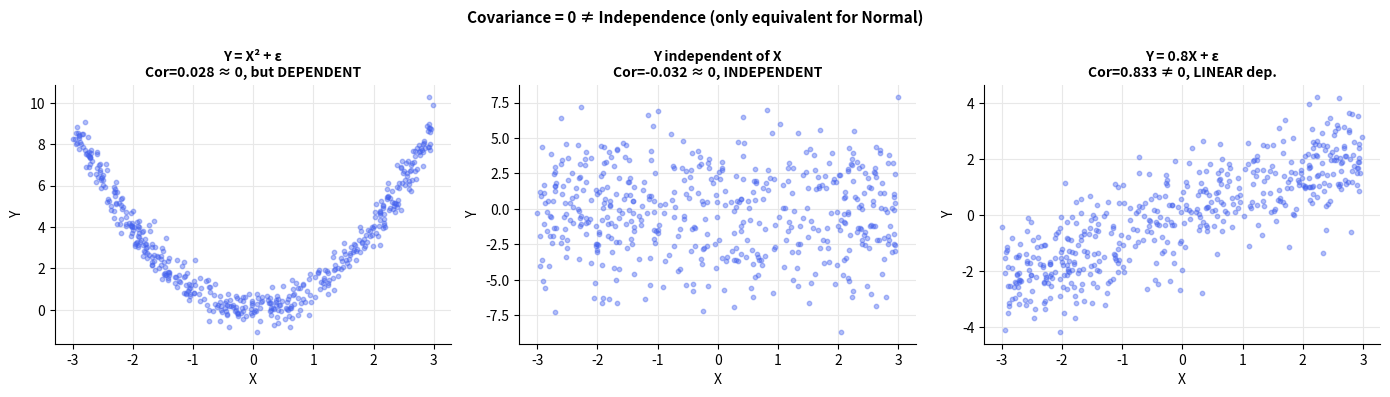
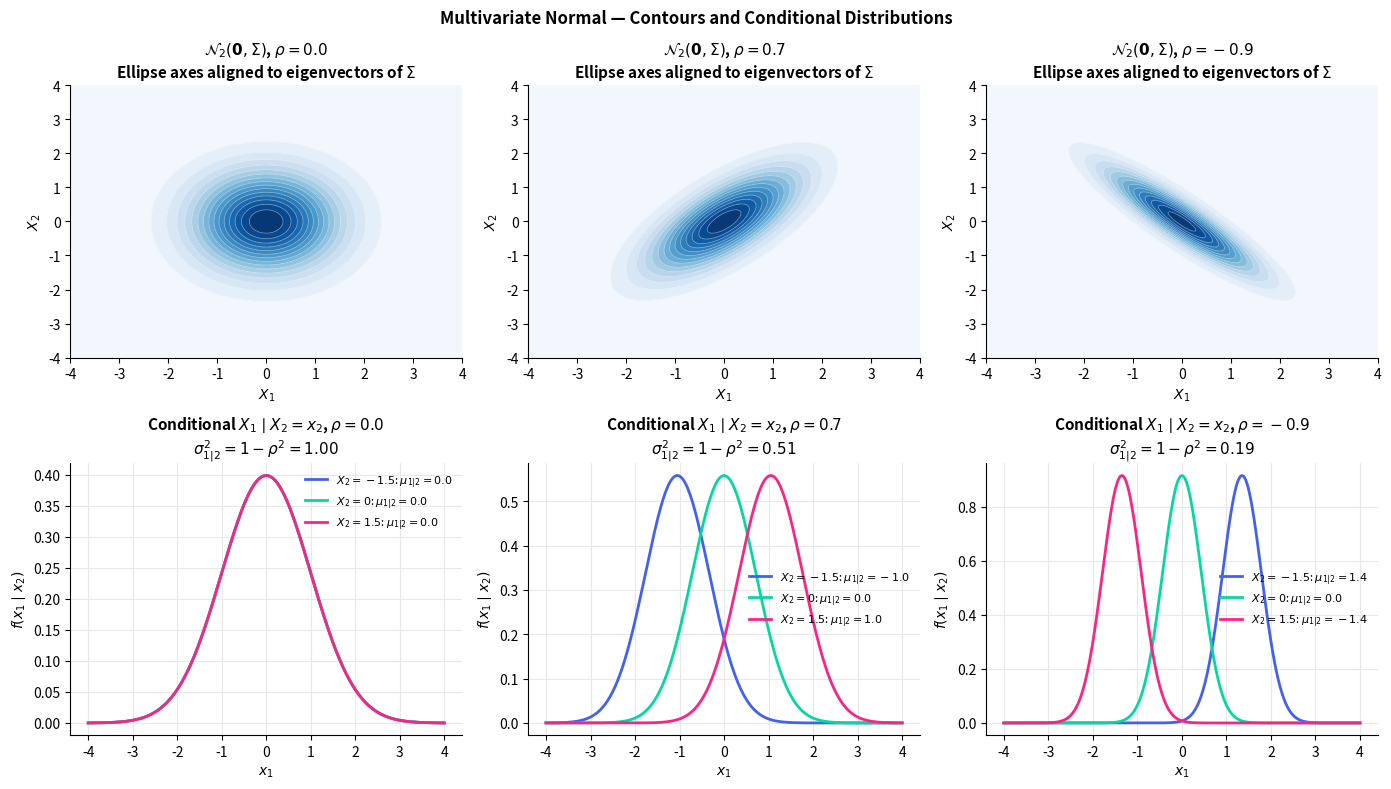

These figures' Python source, in order:
import numpy as np
import matplotlib.pyplot as plt
from scipy import stats

plt.rcParams.update({
    'figure.dpi': 130, 'axes.spines.top': False, 'axes.spines.right': False,
    'axes.grid': True, 'grid.color': '#e8e8e8', 'axes.axisbelow': True,
    'axes.titlesize': 11, 'axes.titleweight': 'bold', 'legend.frameon': False,
})
np.random.seed(42)

# ── Law of total expectation verification ─────────────────────────────────
# Y | X=x ~ N(2*x, 1),  X ~ N(0, 1)
# => E[Y] = E[E[Y|X]] = E[2X] = 0
# => Var(Y) = E[Var(Y|X)] + Var(E[Y|X]) = 1 + Var(2X) = 1 + 4 = 5

n = 200_000
X = np.random.normal(0, 1, n)
Y = np.random.normal(2 * X, 1)   # Y | X ~ N(2X, 1)

print('=== Law of Total Expectation and Variance ===')
print(f'  E[Y]    simulated: {Y.mean():.4f}  theoretical: 0')
print(f'  Var(Y)  simulated: {Y.var():.4f}  theoretical: 5')
print()
print('  Decomposition:')
print(f'  E[Var(Y|X)] = E[1] = 1         (within-group variance)')
print(f'  Var(E[Y|X]) = Var(2X) = 4      (between-group variance)')
print(f'  Total = 1 + 4 = 5  ✓')

# ── Correlation ≠ independence: nonlinear example ─────────────────────────
n = 500
X = np.random.uniform(-3, 3, n)
Y_dep   = X**2 + np.random.normal(0, 0.5, n)  # dependent but uncorrelated
Y_indep = np.random.normal(0, 3, n)            # independent

fig, axes = plt.subplots(1, 3, figsize=(14, 4))

for ax, (xi, yi, title) in zip(axes, [
    (X, Y_dep,   f'Y = X² + ε\nCor={np.corrcoef(X,Y_dep)[0,1]:.3f} ≈ 0, but DEPENDENT'),
    (X, Y_indep, f'Y independent of X\nCor={np.corrcoef(X,Y_indep)[0,1]:.3f} ≈ 0, INDEPENDENT'),
    (X, 0.8*X + np.random.normal(0,1,n),
     f'Y = 0.8X + ε\nCor={np.corrcoef(X, 0.8*X+np.random.normal(0,1,n))[0,1]:.3f} ≠ 0, LINEAR dep.'),
]):
    ax.scatter(xi, yi, s=10, alpha=0.4, color='#4361ee')
    ax.set_xlabel('X'); ax.set_ylabel('Y')
    ax.set_title(title, fontsize=10)

plt.suptitle('Covariance = 0 ≠ Independence (only equivalent for Normal)', fontsize=11, fontweight='bold')
plt.tight_layout()
plt.show()

# ── Multivariate Normal: contour plots and conditional distributions ──────
mu = np.array([0, 0])
rhos = [0.0, 0.7, -0.9]

x_grid = np.linspace(-4, 4, 200)
y_grid = np.linspace(-4, 4, 200)
XX, YY = np.meshgrid(x_grid, y_grid)
pos = np.dstack((XX, YY))

fig, axes = plt.subplots(2, 3, figsize=(14, 8))

for col, rho in enumerate(rhos):
    Sigma = np.array([[1, rho], [rho, 1]])
    mv_norm = stats.multivariate_normal(mu, Sigma)
    Z = mv_norm.pdf(pos)

    # Contour plot
    ax = axes[0, col]
    ct = ax.contourf(XX, YY, Z, levels=15, cmap='Blues')
    ax.contour(XX, YY, Z, levels=15, colors='white', linewidths=0.5, alpha=0.5)
    ax.set_title(f'$\\mathcal{{N}}_2(\\mathbf{{0}}, \\Sigma)$, $\\rho={rho}$\n'
                 f'Ellipse axes aligned to eigenvectors of $\\Sigma$')
    ax.set_xlabel('$X_1$'); ax.set_ylabel('$X_2$')

    # Conditional distribution: X1 | X2 = x2
    ax2 = axes[1, col]
    x1_vals = np.linspace(-4, 4, 300)
    x2_conditions = [-1.5, 0, 1.5]
    colors_cond = ['#4361ee', '#06d6a0', '#f72585']
    for x2_given, c in zip(x2_conditions, colors_cond):
        mu_cond   = mu[0] + rho * (x2_given - mu[1])
        var_cond  = 1 - rho**2
        pdf_cond  = stats.norm.pdf(x1_vals, mu_cond, np.sqrt(var_cond))
        ax2.plot(x1_vals, pdf_cond, lw=2, color=c,
                 label=f'$X_2={x2_given}$: $\\mu_{{1|2}}={mu_cond:.1f}$')
    ax2.set_title(f'Conditional $X_1 \\mid X_2=x_2$, $\\rho={rho}$\n'
                  f'$\\sigma^2_{{1|2}} = 1-\\rho^2 = {1-rho**2:.2f}$')
    ax2.set_xlabel('$x_1$'); ax2.set_ylabel('$f(x_1 \\mid x_2)$')
    ax2.legend(fontsize=8)

plt.suptitle('Multivariate Normal — Contours and Conditional Distributions', fontsize=12, fontweight='bold')
plt.tight_layout()
plt.show()
